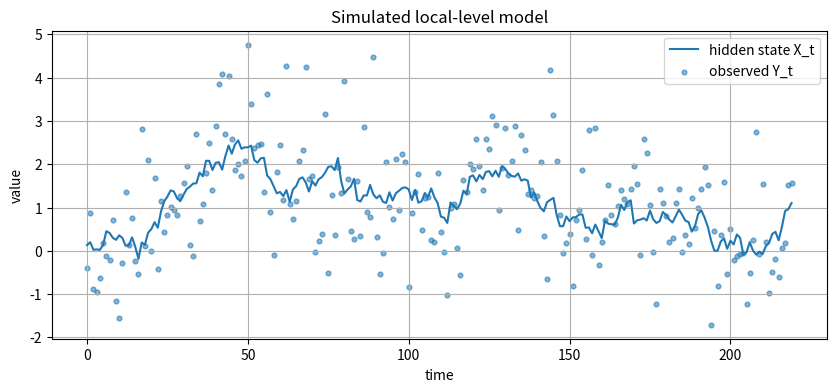
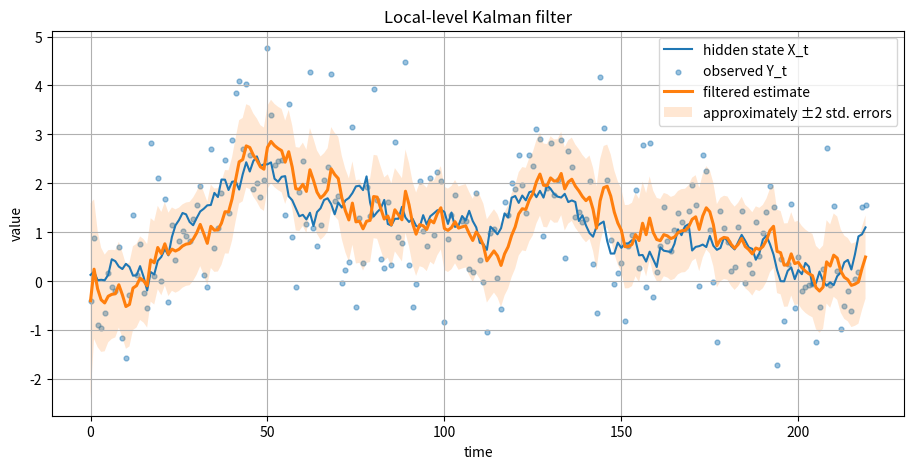
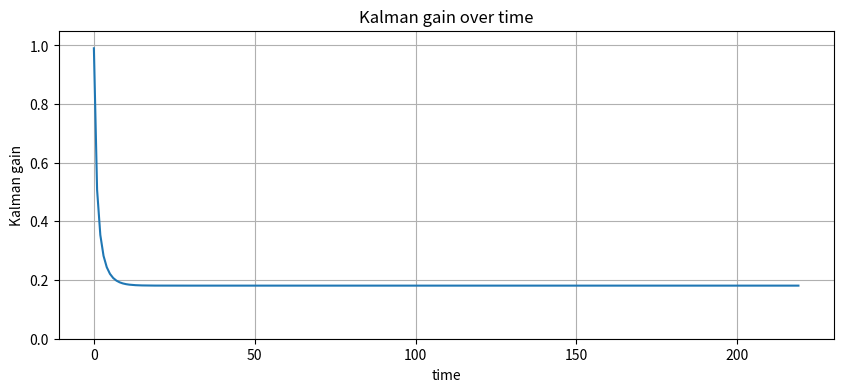
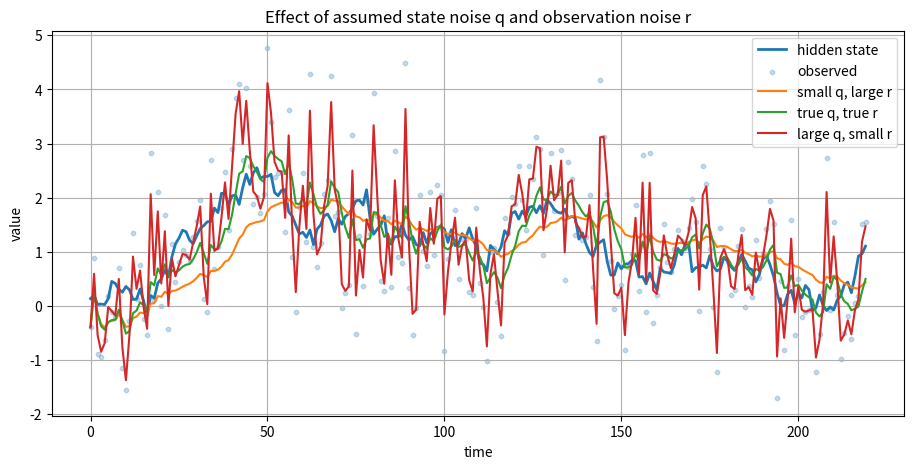
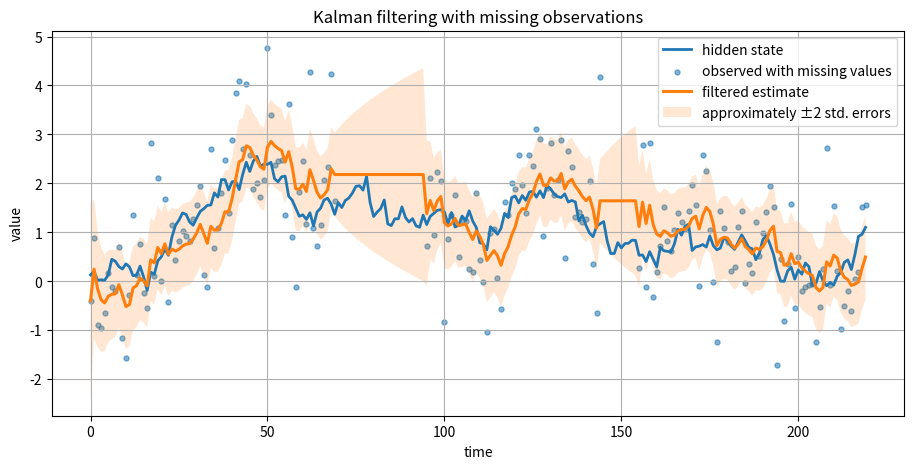
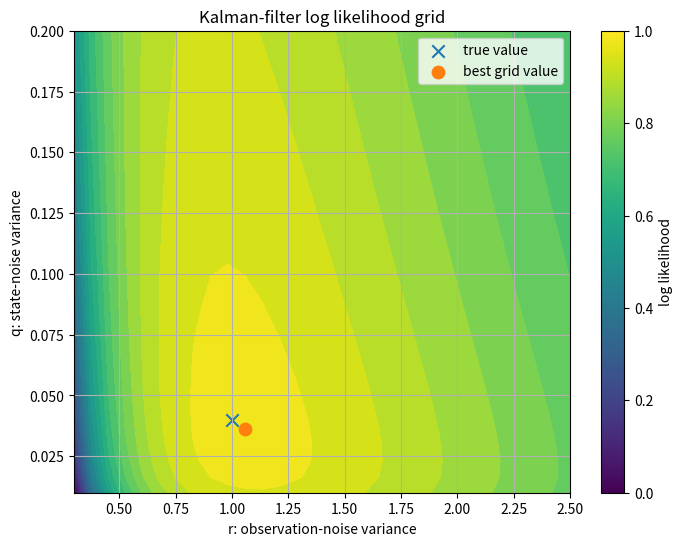
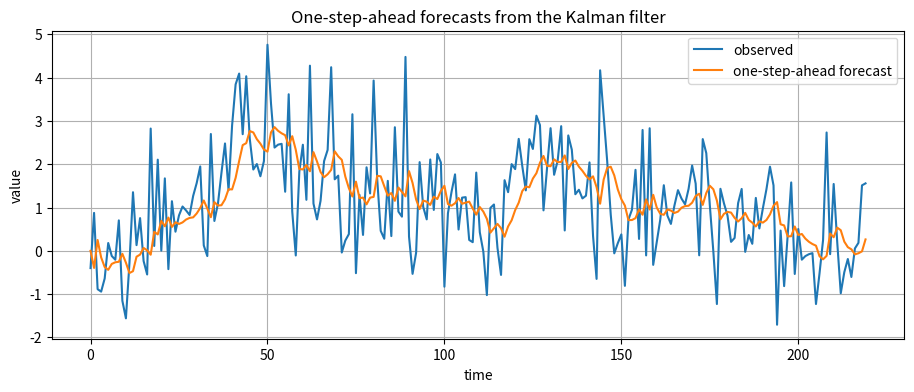
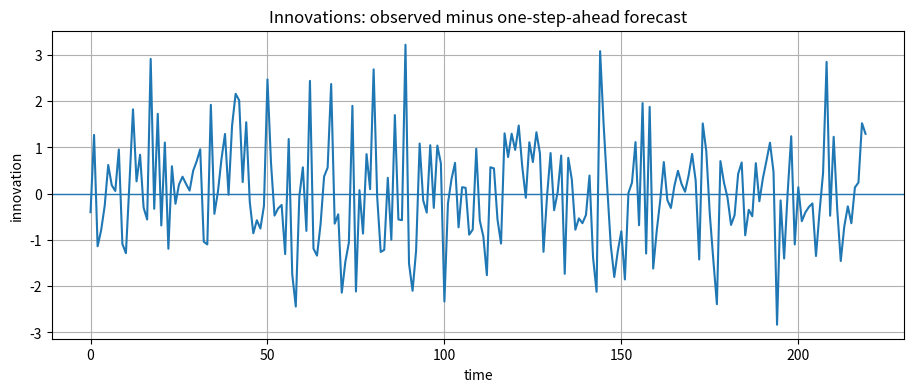
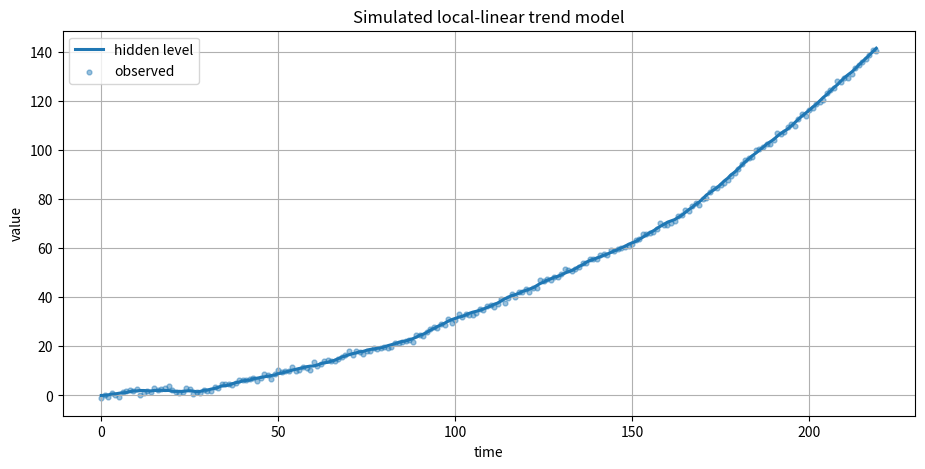
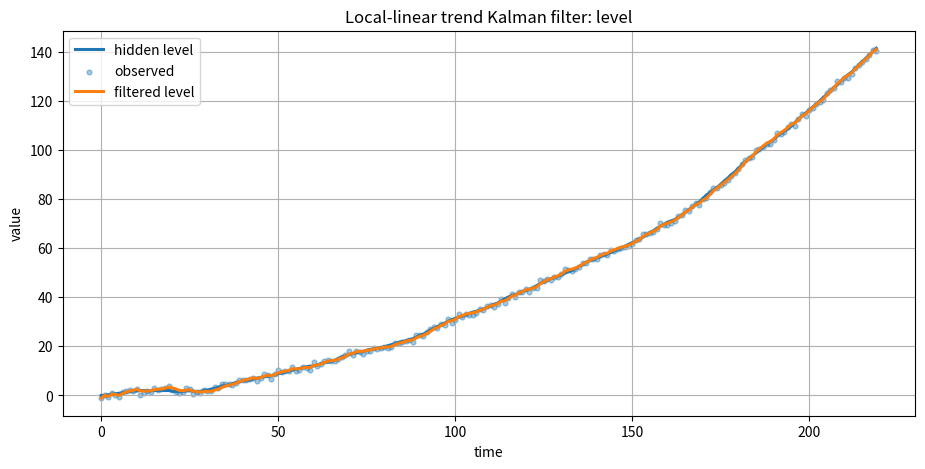
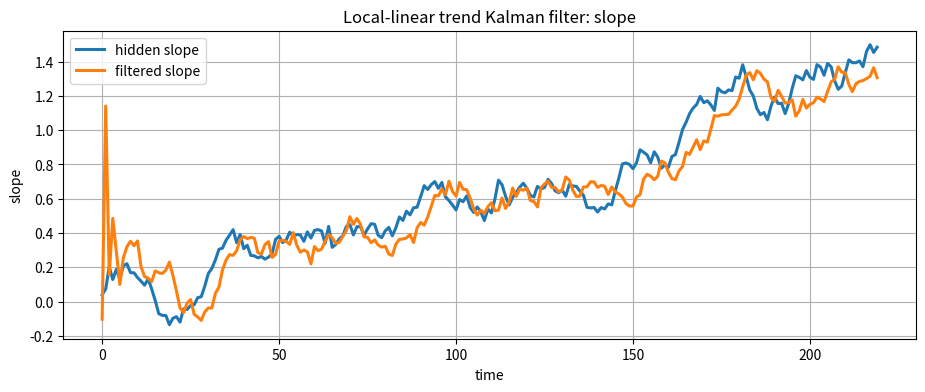
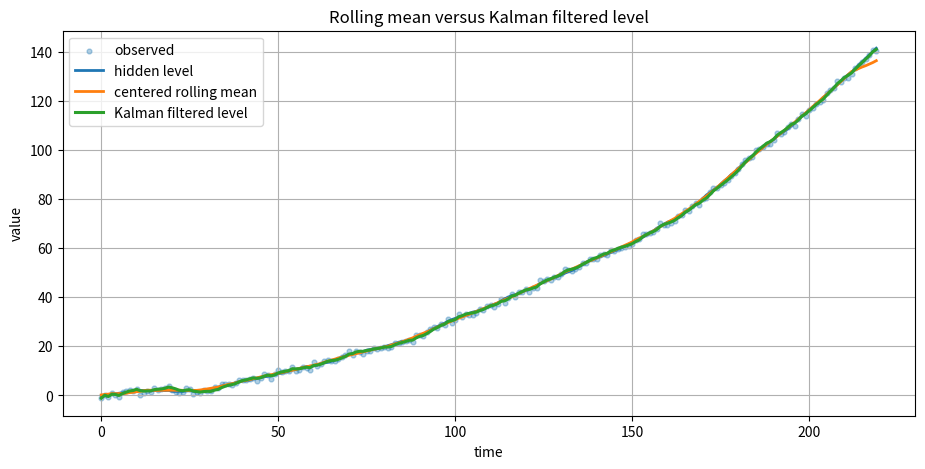

Write the Python code that produced these figures, in order.
import warnings
warnings.filterwarnings("ignore")

import numpy as np
import pandas as pd
import matplotlib.pyplot as plt

rng = np.random.default_rng(7339)

plt.rcParams["figure.figsize"] = (10, 4)
plt.rcParams["axes.grid"] = True

def simulate_local_level(n=200, q=0.04, r=1.0, x0=0.0, seed=7339):
    local_rng = np.random.default_rng(seed)
    x = np.zeros(n)
    y = np.zeros(n)
    x[0] = x0 + local_rng.normal(0, np.sqrt(q))
    y[0] = x[0] + local_rng.normal(0, np.sqrt(r))

    for t in range(1, n):
        x[t] = x[t - 1] + local_rng.normal(0, np.sqrt(q))
        y[t] = x[t] + local_rng.normal(0, np.sqrt(r))

    return x, y

n = 220
q_true = 0.04
r_true = 1.00
x_true, y_obs = simulate_local_level(n=n, q=q_true, r=r_true)

time = np.arange(n)

plt.figure()
plt.plot(time, x_true, label="hidden state X_t")
plt.scatter(time, y_obs, s=12, alpha=0.55, label="observed Y_t")
plt.title("Simulated local-level model")
plt.xlabel("time")
plt.ylabel("value")
plt.legend()
plt.show()

pd.DataFrame({"hidden_state": x_true, "observed": y_obs}).head()

def kalman_filter_local_level(y, q, r, m0=0.0, P0=100.0):
    """Kalman filter for the scalar local-level model.

    Model:
        X_t = X_{t-1} + W_t, W_t ~ N(0, q)
        Y_t = X_t + V_t,     V_t ~ N(0, r)

    Missing observations are allowed and should be represented by np.nan.
    """
    y = np.asarray(y, dtype=float)
    n = len(y)

    pred_mean = np.zeros(n)
    pred_var = np.zeros(n)
    filt_mean = np.zeros(n)
    filt_var = np.zeros(n)
    innovation = np.full(n, np.nan)
    innovation_var = np.full(n, np.nan)
    gain = np.full(n, np.nan)
    loglik_terms = np.zeros(n)

    m_prev = float(m0)
    P_prev = float(P0)

    for t in range(n):
        # Prediction step
        a = m_prev
        P_pred = P_prev + q

        pred_mean[t] = a
        pred_var[t] = P_pred

        if np.isnan(y[t]):
            # No update if observation is missing
            m = a
            P = P_pred
            loglik_terms[t] = 0.0
        else:
            # Update step
            e = y[t] - a
            S = P_pred + r
            K = P_pred / S
            m = a + K * e
            P = (1.0 - K) * P_pred

            innovation[t] = e
            innovation_var[t] = S
            gain[t] = K
            loglik_terms[t] = -0.5 * (np.log(2 * np.pi) + np.log(S) + e**2 / S)

        filt_mean[t] = m
        filt_var[t] = P
        m_prev = m
        P_prev = P

    return pd.DataFrame({
        "y": y,
        "pred_mean": pred_mean,
        "pred_var": pred_var,
        "filt_mean": filt_mean,
        "filt_var": filt_var,
        "innovation": innovation,
        "innovation_var": innovation_var,
        "kalman_gain": gain,
        "loglik_term": loglik_terms
    })

kf = kalman_filter_local_level(y_obs, q=q_true, r=r_true)
kf.head(10)

def plot_filter_result(time, y, x_true, kf_table, title="Kalman filter result"):
    m = kf_table["filt_mean"].to_numpy()
    P = kf_table["filt_var"].to_numpy()
    lower = m - 2 * np.sqrt(P)
    upper = m + 2 * np.sqrt(P)

    plt.figure(figsize=(11, 5))
    if x_true is not None:
        plt.plot(time, x_true, label="hidden state X_t")
    plt.scatter(time, y, s=12, alpha=0.45, label="observed Y_t")
    plt.plot(time, m, linewidth=2.2, label="filtered estimate")
    plt.fill_between(time, lower, upper, alpha=0.18, label="approximately ±2 std. errors")
    plt.title(title)
    plt.xlabel("time")
    plt.ylabel("value")
    plt.legend()
    plt.show()

plot_filter_result(time, y_obs, x_true, kf, title="Local-level Kalman filter")

rmse_observed = np.sqrt(np.mean((y_obs - x_true)**2))
rmse_filtered = np.sqrt(np.mean((kf["filt_mean"].to_numpy() - x_true)**2))
print(f"RMSE of observations versus hidden state: {rmse_observed:.3f}")
print(f"RMSE of filtered estimate versus hidden state: {rmse_filtered:.3f}")

plt.figure()
plt.plot(time, kf["kalman_gain"])
plt.title("Kalman gain over time")
plt.xlabel("time")
plt.ylabel("Kalman gain")
plt.ylim(0, 1.05)
plt.show()

print("First five gains:")
print(kf["kalman_gain"].head().round(3).to_string(index=False))
print("\nLast five gains:")
print(kf["kalman_gain"].tail().round(3).to_string(index=False))

settings = [
    (0.005, 2.0, "small q, large r"),
    (q_true, r_true, "true q, true r"),
    (0.50, 0.20, "large q, small r"),
]

plt.figure(figsize=(11, 5))
plt.plot(time, x_true, linewidth=2.0, label="hidden state")
plt.scatter(time, y_obs, s=10, alpha=0.25, label="observed")

for q_assumed, r_assumed, label in settings:
    temp = kalman_filter_local_level(y_obs, q=q_assumed, r=r_assumed)
    plt.plot(time, temp["filt_mean"], label=label)

plt.title("Effect of assumed state noise q and observation noise r")
plt.xlabel("time")
plt.ylabel("value")
plt.legend()
plt.show()

y_missing = y_obs.copy()
y_missing[70:95] = np.nan

y_missing[145:155] = np.nan

kf_missing = kalman_filter_local_level(y_missing, q=q_true, r=r_true)

plt.figure(figsize=(11, 5))
plt.plot(time, x_true, linewidth=2.0, label="hidden state")
plt.scatter(time, y_missing, s=13, alpha=0.55, label="observed with missing values")
plt.plot(time, kf_missing["filt_mean"], linewidth=2.2, label="filtered estimate")

m = kf_missing["filt_mean"].to_numpy()
P = kf_missing["filt_var"].to_numpy()
plt.fill_between(time, m - 2*np.sqrt(P), m + 2*np.sqrt(P), alpha=0.18, label="approximately ±2 std. errors")
plt.title("Kalman filtering with missing observations")
plt.xlabel("time")
plt.ylabel("value")
plt.legend()
plt.show()

print("Filtered variance before, during, and after the first missing block:")
for idx in [68, 75, 90, 98]:
    print(f"t={idx:3d}, filtered variance={kf_missing.loc[idx, 'filt_var']:.3f}")

def kalman_loglik_local_level(y, q, r, m0=0.0, P0=100.0):
    table = kalman_filter_local_level(y, q=q, r=r, m0=m0, P0=P0)
    return table["loglik_term"].sum()

q_grid = np.linspace(0.01, 0.20, 30)
r_grid = np.linspace(0.30, 2.50, 30)
loglik_grid = np.zeros((len(q_grid), len(r_grid)))

for i, q_value in enumerate(q_grid):
    for j, r_value in enumerate(r_grid):
        loglik_grid[i, j] = kalman_loglik_local_level(y_obs, q=q_value, r=r_value)

best_index = np.unravel_index(np.argmax(loglik_grid), loglik_grid.shape)
best_q = q_grid[best_index[0]]
best_r = r_grid[best_index[1]]

print(f"True q: {q_true:.3f}, grid-likelihood estimate of q: {best_q:.3f}")
print(f"True r: {r_true:.3f}, grid-likelihood estimate of r: {best_r:.3f}")

plt.figure(figsize=(8, 6))
plt.contourf(r_grid, q_grid, loglik_grid, levels=25)
plt.scatter([r_true], [q_true], s=80, marker="x", label="true value")
plt.scatter([best_r], [best_q], s=80, marker="o", label="best grid value")
plt.xlabel("r: observation-noise variance")
plt.ylabel("q: state-noise variance")
plt.title("Kalman-filter log likelihood grid")
plt.colorbar(label="log likelihood")
plt.legend()
plt.show()

forecast = kf["pred_mean"].to_numpy()
innov = kf["innovation"].to_numpy()
valid = ~np.isnan(innov)

plt.figure(figsize=(11, 4))
plt.plot(time, y_obs, label="observed")
plt.plot(time, forecast, label="one-step-ahead forecast")
plt.title("One-step-ahead forecasts from the Kalman filter")
plt.xlabel("time")
plt.ylabel("value")
plt.legend()
plt.show()

plt.figure(figsize=(11, 4))
plt.axhline(0, linewidth=1)
plt.plot(time[valid], innov[valid])
plt.title("Innovations: observed minus one-step-ahead forecast")
plt.xlabel("time")
plt.ylabel("innovation")
plt.show()

print(f"Innovation mean: {np.nanmean(innov):.3f}")
print(f"Innovation standard deviation: {np.nanstd(innov):.3f}")

def simulate_local_linear_trend(n=220, q_level=0.02, q_slope=0.002, r=0.50, seed=1234):
    local_rng = np.random.default_rng(seed)
    level = np.zeros(n)
    slope = np.zeros(n)
    y = np.zeros(n)

    level[0] = 0.0
    slope[0] = 0.04
    y[0] = level[0] + local_rng.normal(0, np.sqrt(r))

    for t in range(1, n):
        level[t] = level[t-1] + slope[t-1] + local_rng.normal(0, np.sqrt(q_level))
        slope[t] = slope[t-1] + local_rng.normal(0, np.sqrt(q_slope))
        y[t] = level[t] + local_rng.normal(0, np.sqrt(r))

    return level, slope, y

level_true, slope_true, y_trend = simulate_local_linear_trend()

plt.figure(figsize=(11, 5))
plt.plot(time, level_true, linewidth=2.2, label="hidden level")
plt.scatter(time, y_trend, s=12, alpha=0.45, label="observed")
plt.title("Simulated local-linear trend model")
plt.xlabel("time")
plt.ylabel("value")
plt.legend()
plt.show()

def kalman_filter_linear_gaussian(y, F, H, Q, R, m0, P0):
    """General Kalman filter for a linear Gaussian state-space model.

    y is a one-dimensional observed series.
    F is the state transition matrix.
    H is the observation matrix with shape (1, state_dim).
    Q is the state-noise covariance matrix.
    R is a scalar observation-noise variance or a 1x1 array.
    """
    y = np.asarray(y, dtype=float)
    F = np.asarray(F, dtype=float)
    H = np.asarray(H, dtype=float)
    Q = np.asarray(Q, dtype=float)
    R = np.asarray([[float(R)]])
    m_prev = np.asarray(m0, dtype=float).reshape(-1, 1)
    P_prev = np.asarray(P0, dtype=float)

    n = len(y)
    state_dim = F.shape[0]

    pred_means = np.zeros((n, state_dim))
    filt_means = np.zeros((n, state_dim))
    filt_covs = np.zeros((n, state_dim, state_dim))
    innovations = np.full(n, np.nan)
    innovation_vars = np.full(n, np.nan)

    I = np.eye(state_dim)

    for t in range(n):
        a = F @ m_prev
        P_pred = F @ P_prev @ F.T + Q

        pred_means[t] = a.ravel()

        if np.isnan(y[t]):
            m = a
            P = P_pred
        else:
            e = np.array([[y[t]]]) - H @ a
            S = H @ P_pred @ H.T + R
            K = P_pred @ H.T @ np.linalg.inv(S)
            m = a + K @ e
            P = (I - K @ H) @ P_pred
            innovations[t] = e.item()
            innovation_vars[t] = S.item()

        filt_means[t] = m.ravel()
        filt_covs[t] = P
        m_prev = m
        P_prev = P

    return {
        "pred_means": pred_means,
        "filt_means": filt_means,
        "filt_covs": filt_covs,
        "innovations": innovations,
        "innovation_vars": innovation_vars
    }

F = np.array([[1.0, 1.0],
              [0.0, 1.0]])
H = np.array([[1.0, 0.0]])
Q = np.diag([0.02, 0.002])
R = 0.50
m0 = np.array([0.0, 0.0])
P0 = np.diag([100.0, 10.0])

kf_trend = kalman_filter_linear_gaussian(y_trend, F, H, Q, R, m0, P0)
filt_level = kf_trend["filt_means"][:, 0]
filt_slope = kf_trend["filt_means"][:, 1]

plt.figure(figsize=(11, 5))
plt.plot(time, level_true, linewidth=2.2, label="hidden level")
plt.scatter(time, y_trend, s=12, alpha=0.40, label="observed")
plt.plot(time, filt_level, linewidth=2.2, label="filtered level")
plt.title("Local-linear trend Kalman filter: level")
plt.xlabel("time")
plt.ylabel("value")
plt.legend()
plt.show()

plt.figure(figsize=(11, 4))
plt.plot(time, slope_true, linewidth=2.2, label="hidden slope")
plt.plot(time, filt_slope, linewidth=2.2, label="filtered slope")
plt.title("Local-linear trend Kalman filter: slope")
plt.xlabel("time")
plt.ylabel("slope")
plt.legend()
plt.show()

rolling_mean = pd.Series(y_trend).rolling(window=15, center=True, min_periods=1).mean().to_numpy()

plt.figure(figsize=(11, 5))
plt.scatter(time, y_trend, s=12, alpha=0.35, label="observed")
plt.plot(time, level_true, linewidth=2.0, label="hidden level")
plt.plot(time, rolling_mean, linewidth=2.0, label="centered rolling mean")
plt.plot(time, filt_level, linewidth=2.2, label="Kalman filtered level")
plt.title("Rolling mean versus Kalman filtered level")
plt.xlabel("time")
plt.ylabel("value")
plt.legend()
plt.show()

rmse_roll = np.sqrt(np.mean((rolling_mean - level_true)**2))
rmse_kalman = np.sqrt(np.mean((filt_level - level_true)**2))
print(f"Rolling mean RMSE versus hidden level: {rmse_roll:.3f}")
print(f"Kalman filter RMSE versus hidden level: {rmse_kalman:.3f}")
